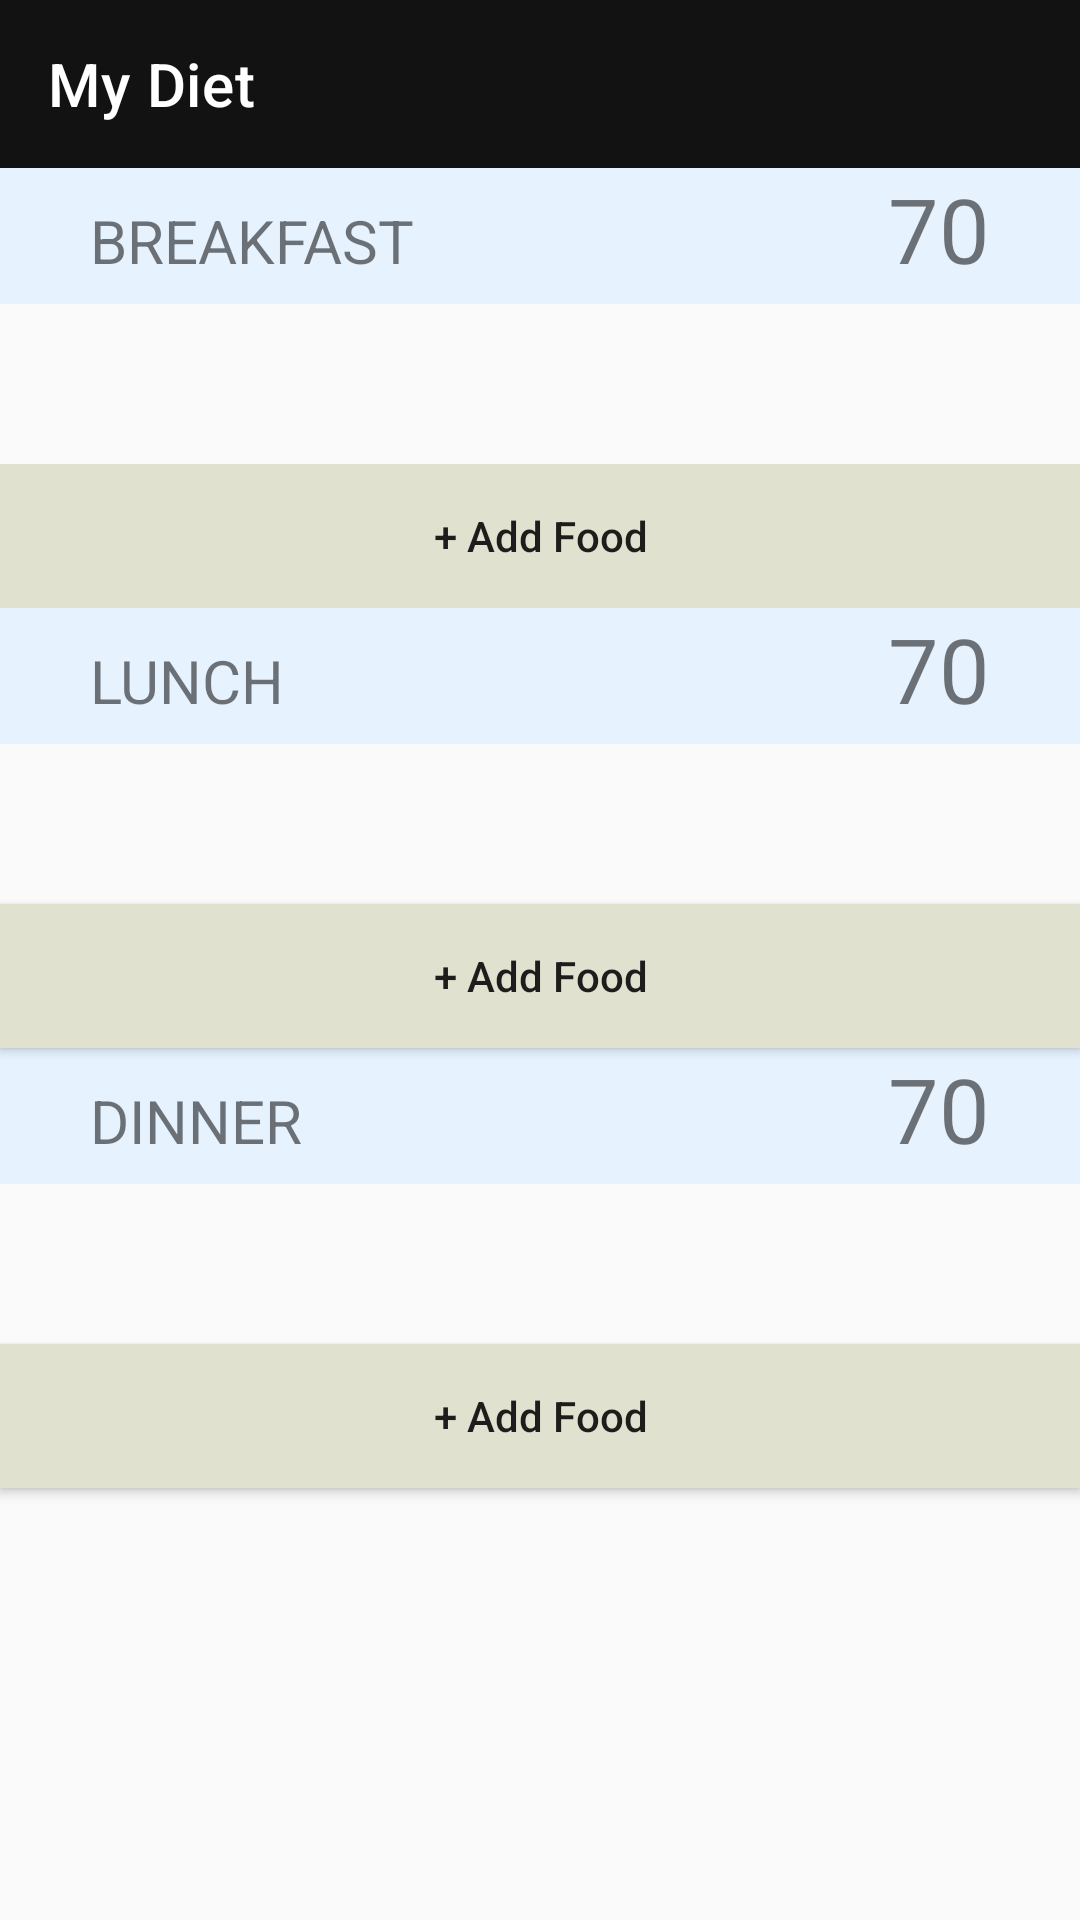

Reconstruct the res/layout file that produces this screen, plus the resources it refers to.
<!-- AndroidManifest.xml: application theme AppTheme -->
<!-- res/layout/activity_my_diet.xml -->
<?xml version="1.0" encoding="utf-8"?>
<LinearLayout
    xmlns:android="http://schemas.android.com/apk/res/android"
    xmlns:app="http://schemas.android.com/apk/res-auto"
    xmlns:tools="http://schemas.android.com/tools"
    android:layout_width="match_parent"
    android:layout_height="match_parent"
    android:orientation="vertical"
    tools:context=".MyDiet">

    <com.google.android.material.appbar.AppBarLayout
        android:id="@+id/appbar"
        android:layout_width="match_parent"
        android:layout_height="wrap_content"
        app:elevation="0dp"
        android:theme="@style/AppThemeMyDiet"
        app:layout_constraintEnd_toEndOf="parent"
        app:layout_constraintStart_toStartOf="parent"
        app:layout_constraintTop_toTopOf="parent">
        <androidx.appcompat.widget.Toolbar
            android:id="@+id/forget_passwordToolBar"
            android:layout_width="match_parent"
            android:layout_height="wrap_content"
            android:theme="@style/AppThemeMyDiet"
            app:title="My Diet"
            app:titleTextColor="#FFFFFF">
        </androidx.appcompat.widget.Toolbar>
    </com.google.android.material.appbar.AppBarLayout>




    <LinearLayout
        android:layout_width="match_parent"
        android:layout_height="wrap_content"
        android:layout_gravity="center_horizontal"
        android:orientation="horizontal"
        android:background="#e6f3ff"
        android:paddingBottom="5dp">

        <TextView
            android:id="@+id/breakfast"
            android:layout_width="wrap_content"
            android:layout_height="wrap_content"
            android:layout_weight="1"
            android:layout_marginLeft="30sp"
            android:text="BREAKFAST"
            android:textSize="20sp"/>

        <TextView
            android:id="@+id/breakfast_cal"
            android:layout_width="135dp"
            android:layout_height="wrap_content"
            android:layout_weight="1"
            android:textAlignment="textEnd"
            android:layout_marginRight="30sp"
            android:text="70"
            android:textSize="30sp"/>

    </LinearLayout>

    <ListView
        android:id="@+id/list_view_breakfast"
        android:layout_width="match_parent"
        android:layout_height="160px"/>

    <LinearLayout
        android:layout_width="match_parent"
        android:layout_height="wrap_content"
        android:orientation="horizontal">

        <Button
            android:id="@+id/button_add_breakfast"
            android:layout_width="match_parent"
            android:layout_height="match_parent"

            android:background="#e1e1d0"
            android:text="+ Add Food"
            android:textAlignment="center"
            android:textAllCaps="false" />


    </LinearLayout>

    <LinearLayout
        android:layout_width="match_parent"
        android:layout_height="wrap_content"
        android:background="#e6f3ff"
        android:paddingBottom="5dp"
        android:orientation="horizontal">

        <TextView
            android:id="@+id/lunch"
            android:layout_width="wrap_content"
            android:layout_height="wrap_content"
            android:layout_weight="1"
            android:layout_marginLeft="30sp"
            android:text="LUNCH"
            android:textSize="20sp"/>

        <TextView
            android:id="@+id/lunch_cal"
            android:layout_width="135dp"
            android:layout_height="wrap_content"
            android:layout_weight="1"
            android:textAlignment="textEnd"
            android:layout_marginRight="30sp"
            android:text="70"
            android:textSize="30sp"/>


    </LinearLayout>

    <ListView
        android:id="@+id/list_view_lunch"
        android:layout_width="match_parent"
        android:layout_height="160px"/>
    <Button
        android:id="@+id/button_add_lunch"

        android:layout_width="match_parent"
        android:layout_height="wrap_content"
        android:background="#e1e1d0"
        android:text="+ Add Food"
        android:textAllCaps="false"
        android:textAlignment="center"/>
    <LinearLayout
        android:layout_width="match_parent"
        android:layout_height="wrap_content"
        android:background="#e6f3ff"
        android:paddingBottom="5dp"
        android:orientation="horizontal">

        <TextView
            android:id="@+id/dinner"
            android:layout_width="wrap_content"
            android:layout_height="wrap_content"
            android:layout_weight="1"
            android:layout_marginLeft="30sp"
            android:text="DINNER"
            android:textSize="20sp"/>

        <TextView
            android:id="@+id/dinner_cal"
            android:layout_width="135dp"
            android:layout_height="wrap_content"
            android:layout_weight="1"
            android:textAlignment="textEnd"
            android:layout_marginRight="30sp"
            android:text="70"
            android:textSize="30sp"/>

    </LinearLayout>

    <ListView
        android:id="@+id/list_view_dinner"
        android:layout_width="match_parent"
        android:layout_height="160px"/>
    <Button
        android:id="@+id/button_add_dinner"
        android:layout_width="match_parent"
        android:layout_height="wrap_content"
        android:background="#e1e1d0"
        android:text="+ Add Food"
        android:textAllCaps="false"
        android:textAlignment="center"></Button>

</LinearLayout>
<!-- resources referenced by this layout -->
<resources>
  <style name="AppThemeMyDiet" parent="Theme.MaterialComponents.NoActionBar">
          
          <item name="colorPrimary">@color/colorPrimary1</item>
          <item name="colorPrimaryDark">@color/colorPrimary1</item>
          <item name="colorAccent">@color/colorAccent</item>
      </style>
  <style name="AppTheme" parent="Theme.AppCompat.Light.NoActionBar">
          
          <item name="colorPrimary">@color/colorPrimary</item>
          <item name="colorPrimaryDark">@color/colorPrimaryDark</item>
          <item name="colorAccent">@color/colorAccent</item>
      </style>
  <color name="colorPrimary1">#1984b4</color>
  <color name="colorAccent">#FF4081</color>
  <color name="colorPrimary">#2a7ee6</color>
  <color name="colorPrimaryDark">#76a5df</color>
</resources>
